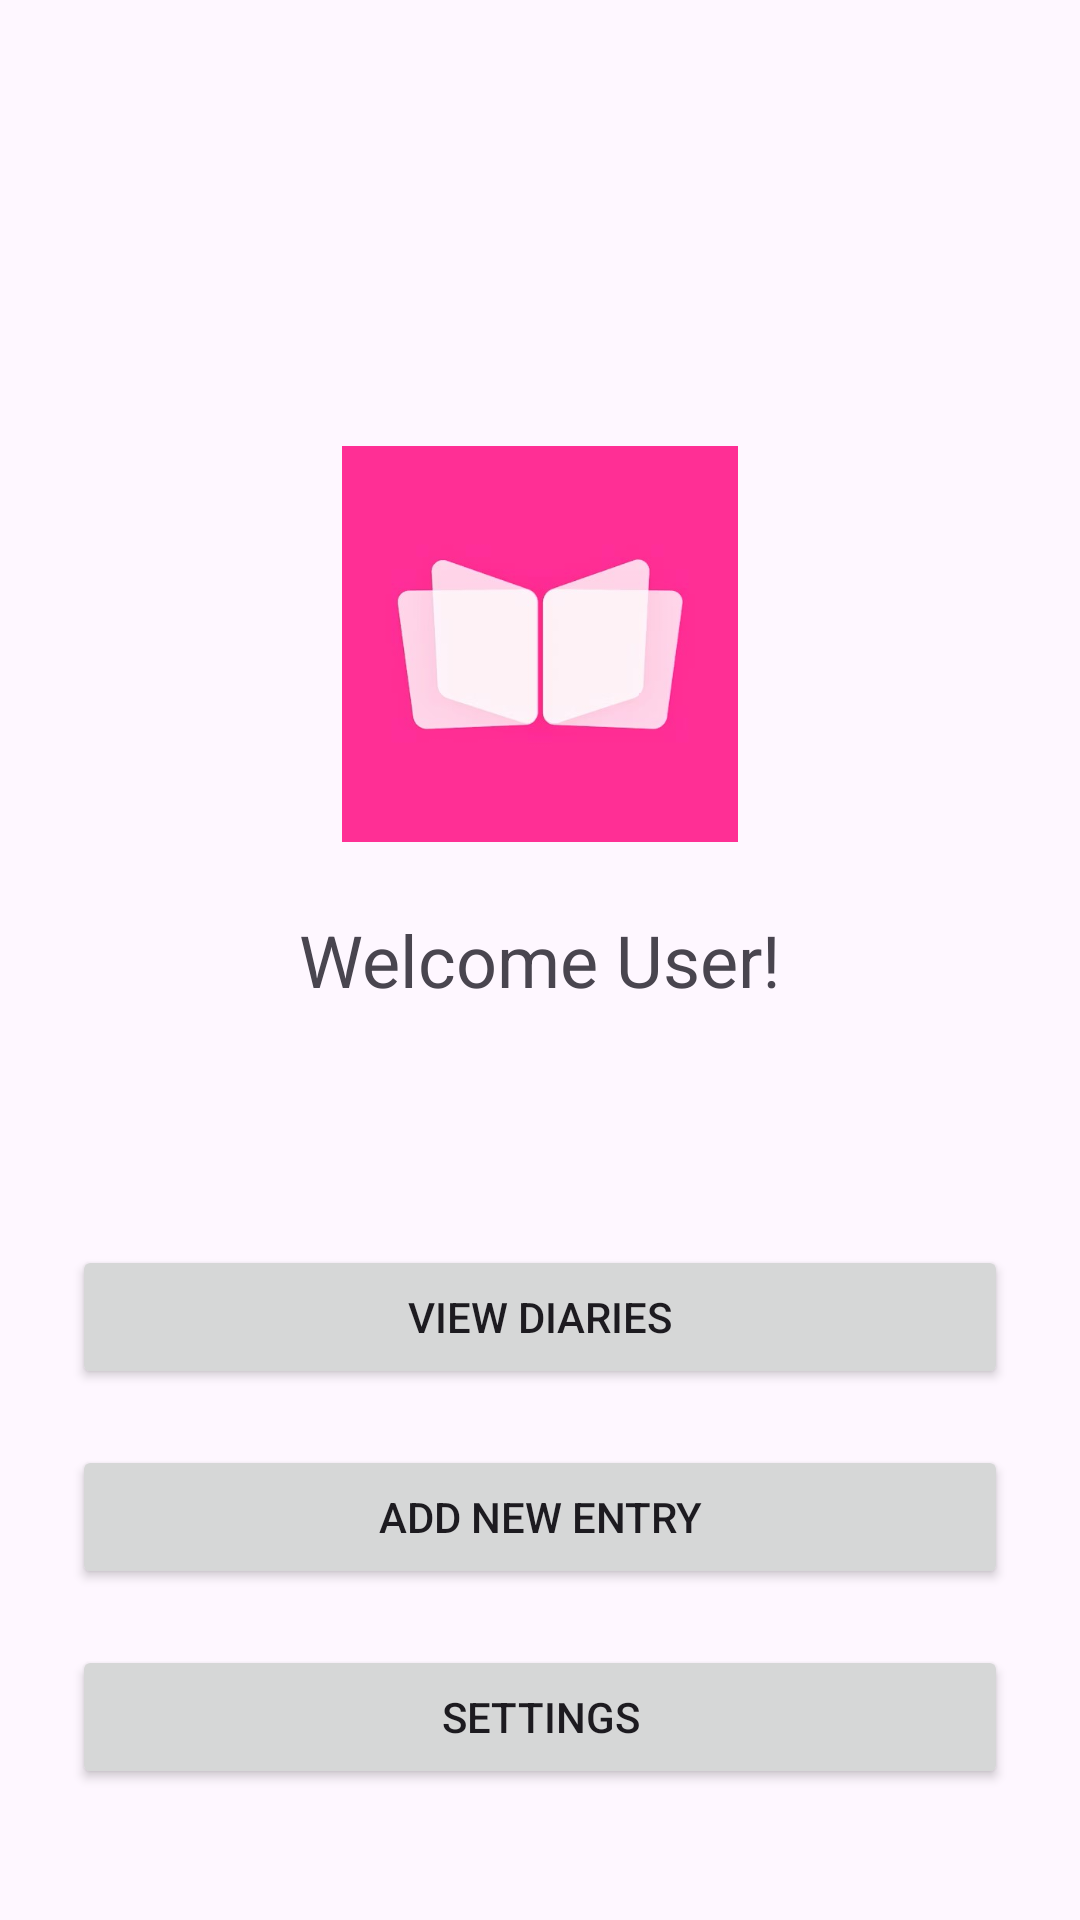

Produce the Android XML layout that renders to this screen, including the resource entries it uses.
<!-- AndroidManifest.xml: application theme Theme.DairyApp -->
<!-- res/layout/activity_main.xml -->
<?xml version="1.0" encoding="utf-8"?>
<androidx.constraintlayout.widget.ConstraintLayout xmlns:android="http://schemas.android.com/apk/res/android"
    xmlns:app="http://schemas.android.com/apk/res-auto"
    xmlns:tools="http://schemas.android.com/tools"
    android:id="@+id/main"
    android:layout_width="match_parent"
    android:layout_height="match_parent"
    tools:context=".MainActivity">

    <TextView
        android:id="@+id/txtWelcomeMsg"
        android:layout_width="wrap_content"
        android:layout_height="wrap_content"
        android:layout_marginTop="8dp"
        android:text="Welcome User!"
        android:textSize="24sp"
        app:layout_constraintBottom_toBottomOf="parent"
        app:layout_constraintEnd_toEndOf="parent"
        app:layout_constraintStart_toStartOf="parent"
        app:layout_constraintTop_toBottomOf="@+id/imgLogo"
        app:layout_constraintVertical_bias="0.04000002" />

    <ImageView
        android:id="@+id/imgLogo"
        android:layout_width="132dp"
        android:layout_height="137dp"
        app:layout_constraintBottom_toBottomOf="parent"
        app:layout_constraintEnd_toEndOf="parent"
        app:layout_constraintStart_toStartOf="parent"
        app:layout_constraintTop_toTopOf="parent"
        app:layout_constraintVertical_bias="0.29000002"
        app:srcCompat="@drawable/diary_icon" />

    <Button
        android:id="@+id/btniewDiary"
        android:layout_width="0dp"
        android:layout_height="wrap_content"
        android:layout_marginLeft="24dp"
        android:layout_marginRight="24dp"
        android:text="View Diaries"
        app:icon="@drawable/baseline_format_list_bulleted_24"
        app:iconGravity="textStart"
        app:layout_constraintBottom_toTopOf="@+id/btnSettings"
        app:layout_constraintEnd_toEndOf="parent"
        app:layout_constraintStart_toStartOf="parent"
        app:layout_constraintTop_toBottomOf="@+id/txtWelcomeMsg"
        app:layout_constraintVertical_bias="0.48000002" />

    <Button
        android:id="@+id/btnAddNewEntry"
        android:layout_width="0dp"
        android:layout_height="wrap_content"
        android:layout_marginLeft="24dp"
        android:layout_marginRight="24dp"
        android:text="Add New Entry"
        app:icon="@drawable/baseline_add_circle_24"
        app:iconGravity="textStart"
        app:layout_constraintBottom_toTopOf="@+id/btnSettings"
        app:layout_constraintEnd_toEndOf="parent"
        app:layout_constraintStart_toStartOf="parent"
        app:layout_constraintTop_toBottomOf="@+id/btniewDiary" />

    <Button
        android:id="@+id/btnSettings"
        android:layout_width="0dp"
        android:layout_height="wrap_content"
        android:layout_marginLeft="24dp"
        android:layout_marginRight="24dp"
        android:text="Settings"
        app:icon="@drawable/baseline_settings_24"
        app:iconGravity="textStart"
        app:layout_constraintBottom_toBottomOf="parent"
        app:layout_constraintEnd_toEndOf="parent"
        app:layout_constraintStart_toStartOf="parent"
        app:layout_constraintTop_toBottomOf="@+id/txtWelcomeMsg"
        app:layout_constraintVertical_bias="0.83" />

    <ImageView
        android:id="@+id/imageViewBackground"
        android:layout_width="0dp"
        android:layout_height="0dp"
        android:elevation="-2dp"
        android:scaleType="centerCrop"
        android:tint="#63121212"
        app:layout_constraintBottom_toBottomOf="parent"
        app:layout_constraintEnd_toEndOf="parent"
        app:layout_constraintHorizontal_bias="0.0"
        app:layout_constraintStart_toStartOf="parent"
        app:layout_constraintTop_toTopOf="parent"
        app:layout_constraintVertical_bias="1.0"
        tools:ignore="UseAppTint"
        tools:srcCompat="@tools:sample/backgrounds/scenic" />

    <ProgressBar
        android:id="@+id/progressBar"
        style="?android:attr/progressBarStyle"
        android:layout_width="wrap_content"
        android:layout_height="wrap_content"
        android:visibility="gone"
        app:layout_constraintBottom_toTopOf="@+id/btniewDiary"
        app:layout_constraintEnd_toEndOf="@+id/imageViewBackground"
        app:layout_constraintStart_toStartOf="parent"
        app:layout_constraintTop_toBottomOf="@+id/txtWelcomeMsg" />

</androidx.constraintlayout.widget.ConstraintLayout>
<!-- resources referenced by this layout -->
<resources>
  <!-- drawable diary_icon: jpg bitmap (drawable-nodpi, 12137 bytes) -->
  <style name="Theme.DairyApp" parent="Base.Theme.DairyApp" />
  <style name="Base.Theme.DairyApp" parent="Theme.Material3.DayNight.NoActionBar">
          
           <item name="colorPrimary">@color/my_light_primary</item>
      </style>
  <color name="my_light_primary">#AC4A7A</color>
</resources>
